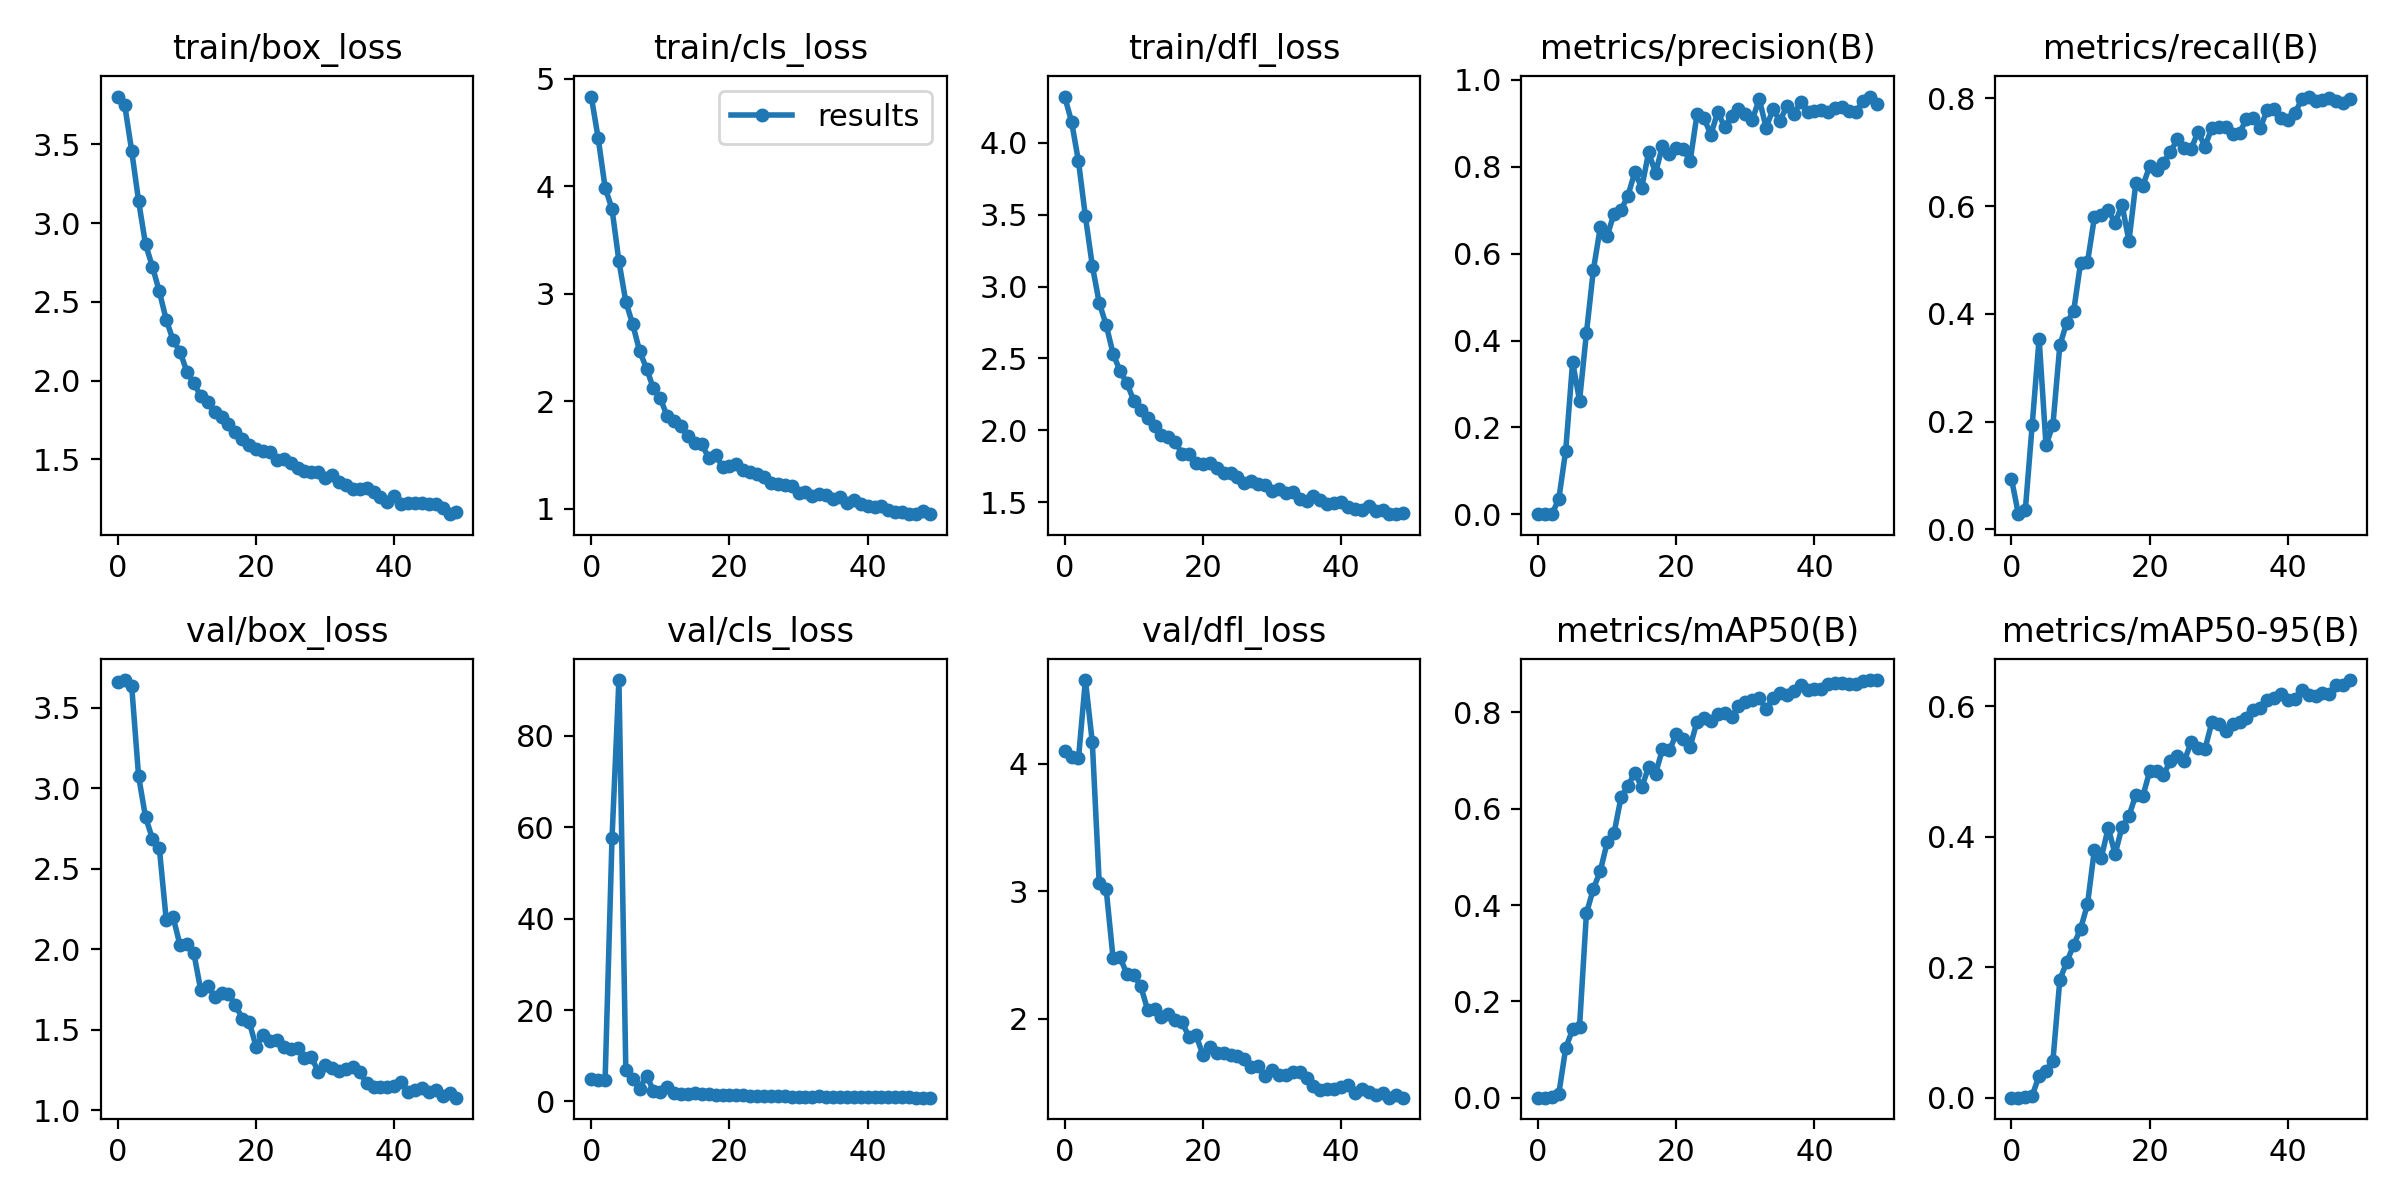

The file beside this chart, header and first rows:
epoch, train/box_loss, train/cls_loss, train/dfl_loss, metrics/precision(B), metrics/recall(B), metrics/mAP50(B), metrics/mAP50-95(B), val/box_loss, val/cls_loss, val/dfl_loss, lr/pg0, lr/pg1, lr/pg2
0, 3.804, 4.834, 4.322, 0.0004, 0.0939, 0.00056, 0.00016, 3.663, 4.823, 4.101, 0.07079, 0.003246, 0.003246
1, 3.748, 4.446, 4.146, 0.00055, 0.02817, 0.00044, 0.00016, 3.672, 4.671, 4.054, 0.04066, 0.006449, 0.006449
2, 3.458, 3.987, 3.87, 0.00066, 0.03521, 0.00172, 0.00059, 3.634, 4.611, 4.042, 0.0104, 0.00952, 0.00952
3, 3.14, 3.788, 3.487, 0.03504, 0.1941, 0.00851, 0.00316, 3.074, 57.52, 4.658, 0.009406, 0.009406, 0.009406
4, 2.866, 3.302, 3.145, 0.1468, 0.354, 0.1035, 0.03389, 2.821, 92.17, 4.169, 0.009406, 0.009406, 0.009406
5, 2.724, 2.924, 2.887, 0.3505, 0.1557, 0.1421, 0.04094, 2.687, 6.834, 3.062, 0.009208, 0.009208, 0.009208
6, 2.566, 2.714, 2.734, 0.2617, 0.1942, 0.1481, 0.05692, 2.628, 4.9, 3.02, 0.00901, 0.00901, 0.00901
7, 2.386, 2.465, 2.534, 0.4176, 0.3417, 0.3832, 0.181, 2.181, 2.755, 2.477, 0.008812, 0.008812, 0.008812
8, 2.256, 2.303, 2.413, 0.5622, 0.3838, 0.4336, 0.208, 2.199, 5.658, 2.484, 0.008614, 0.008614, 0.008614
9, 2.184, 2.118, 2.329, 0.6601, 0.4052, 0.4707, 0.2341, 2.024, 2.336, 2.35, 0.008416, 0.008416, 0.008416
10, 2.053, 2.025, 2.207, 0.6408, 0.4945, 0.5302, 0.2589, 2.035, 2.082, 2.343, 0.008218, 0.008218, 0.008218
11, 1.983, 1.857, 2.142, 0.6923, 0.4958, 0.5496, 0.2963, 1.975, 3.256, 2.257, 0.00802, 0.00802, 0.00802
12, 1.9, 1.814, 2.086, 0.7001, 0.579, 0.6233, 0.3803, 1.744, 1.778, 2.07, 0.007822, 0.007822, 0.007822
13, 1.861, 1.765, 2.028, 0.7332, 0.5836, 0.6469, 0.3678, 1.773, 1.737, 2.075, 0.007624, 0.007624, 0.007624
14, 1.798, 1.674, 1.966, 0.7871, 0.5931, 0.6751, 0.4137, 1.706, 1.613, 2.013, 0.007426, 0.007426, 0.007426
15, 1.771, 1.608, 1.955, 0.7515, 0.5687, 0.6442, 0.3733, 1.728, 1.769, 2.036, 0.007228, 0.007228, 0.007228
16, 1.724, 1.599, 1.917, 0.8331, 0.6028, 0.6867, 0.4153, 1.722, 1.571, 1.994, 0.00703, 0.00703, 0.00703
17, 1.676, 1.471, 1.839, 0.7856, 0.5352, 0.673, 0.4317, 1.655, 1.731, 1.973, 0.006832, 0.006832, 0.006832
18, 1.627, 1.5, 1.837, 0.8477, 0.6427, 0.7232, 0.4643, 1.57, 1.415, 1.854, 0.006634, 0.006634, 0.006634
19, 1.587, 1.388, 1.775, 0.8286, 0.6377, 0.7208, 0.4616, 1.551, 1.384, 1.872, 0.006436, 0.006436, 0.006436
20, 1.565, 1.396, 1.768, 0.8435, 0.674, 0.755, 0.5002, 1.394, 1.332, 1.716, 0.006238, 0.006238, 0.006238
21, 1.551, 1.415, 1.77, 0.8417, 0.6666, 0.744, 0.5006, 1.47, 1.379, 1.777, 0.00604, 0.00604, 0.00604
22, 1.545, 1.359, 1.736, 0.8121, 0.6809, 0.7285, 0.4946, 1.427, 1.427, 1.732, 0.005842, 0.005842, 0.005842
23, 1.496, 1.338, 1.706, 0.9203, 0.7012, 0.7805, 0.5166, 1.436, 1.189, 1.734, 0.005644, 0.005644, 0.005644
24, 1.503, 1.318, 1.707, 0.9125, 0.7238, 0.7873, 0.5237, 1.393, 1.252, 1.716, 0.005446, 0.005446, 0.005446
25, 1.473, 1.292, 1.678, 0.8735, 0.7077, 0.7825, 0.5155, 1.382, 1.258, 1.705, 0.005248, 0.005248, 0.005248
26, 1.447, 1.242, 1.637, 0.9259, 0.7062, 0.7975, 0.5452, 1.388, 1.158, 1.686, 0.00505, 0.00505, 0.00505
27, 1.424, 1.227, 1.649, 0.8915, 0.7382, 0.7992, 0.5362, 1.325, 1.143, 1.619, 0.004852, 0.004852, 0.004852
28, 1.418, 1.223, 1.63, 0.9164, 0.7106, 0.7905, 0.534, 1.33, 1.151, 1.628, 0.004654, 0.004654, 0.004654
29, 1.416, 1.215, 1.618, 0.9324, 0.7454, 0.8126, 0.5755, 1.24, 1.065, 1.547, 0.004456, 0.004456, 0.004456
30, 1.381, 1.15, 1.579, 0.921, 0.7476, 0.8224, 0.5726, 1.279, 1.047, 1.594, 0.004258, 0.004258, 0.004258
31, 1.398, 1.158, 1.595, 0.9074, 0.7475, 0.8248, 0.5625, 1.262, 1.077, 1.558, 0.00406, 0.00406, 0.00406
32, 1.353, 1.12, 1.567, 0.956, 0.7339, 0.8294, 0.573, 1.246, 1.018, 1.561, 0.003862, 0.003862, 0.003862
33, 1.338, 1.138, 1.571, 0.8898, 0.7355, 0.8067, 0.5763, 1.254, 1.133, 1.582, 0.003664, 0.003664, 0.003664
34, 1.311, 1.126, 1.523, 0.932, 0.7618, 0.8293, 0.5823, 1.266, 1.035, 1.582, 0.003466, 0.003466, 0.003466
35, 1.308, 1.086, 1.51, 0.9054, 0.7638, 0.8402, 0.5937, 1.239, 0.9765, 1.535, 0.003268, 0.003268, 0.003268
36, 1.317, 1.106, 1.547, 0.9397, 0.7455, 0.8367, 0.5971, 1.167, 0.9392, 1.472, 0.00307, 0.00307, 0.00307
37, 1.29, 1.05, 1.517, 0.9219, 0.7779, 0.844, 0.6094, 1.143, 0.9416, 1.444, 0.002872, 0.002872, 0.002872
38, 1.261, 1.081, 1.488, 0.9477, 0.7812, 0.8558, 0.6126, 1.142, 0.9237, 1.449, 0.002674, 0.002674, 0.002674
39, 1.23, 1.042, 1.493, 0.9268, 0.7644, 0.8462, 0.6187, 1.146, 0.9372, 1.45, 0.002476, 0.002476, 0.002476
40, 1.264, 1.024, 1.5, 0.9291, 0.7594, 0.8487, 0.6102, 1.152, 0.9186, 1.464, 0.002278, 0.002278, 0.002278
41, 1.217, 1.015, 1.47, 0.9297, 0.7721, 0.849, 0.6104, 1.174, 0.9217, 1.478, 0.00208, 0.00208, 0.00208
42, 1.225, 1.023, 1.456, 0.9251, 0.798, 0.8579, 0.6247, 1.114, 0.8924, 1.414, 0.001882, 0.001882, 0.001882
43, 1.223, 0.9887, 1.445, 0.9357, 0.8035, 0.8614, 0.6173, 1.128, 0.8819, 1.446, 0.001684, 0.001684, 0.001684
44, 1.224, 0.9733, 1.471, 0.9383, 0.7953, 0.8609, 0.615, 1.141, 0.8741, 1.423, 0.001486, 0.001486, 0.001486
45, 1.216, 0.9711, 1.44, 0.9286, 0.7971, 0.8595, 0.6206, 1.116, 0.8768, 1.403, 0.001288, 0.001288, 0.001288
46, 1.216, 0.9545, 1.446, 0.9267, 0.8013, 0.8592, 0.6186, 1.128, 0.8868, 1.418, 0.00109, 0.00109, 0.00109
47, 1.192, 0.9486, 1.417, 0.9503, 0.7943, 0.8644, 0.6321, 1.092, 0.8477, 1.381, 0.000892, 0.000892, 0.000892
48, 1.151, 0.9784, 1.418, 0.9614, 0.7916, 0.8663, 0.633, 1.108, 0.8388, 1.398, 0.000694, 0.000694, 0.000694
49, 1.163, 0.9517, 1.426, 0.945, 0.7989, 0.867, 0.64, 1.078, 0.8331, 1.38, 0.000496, 0.000496, 0.000496
